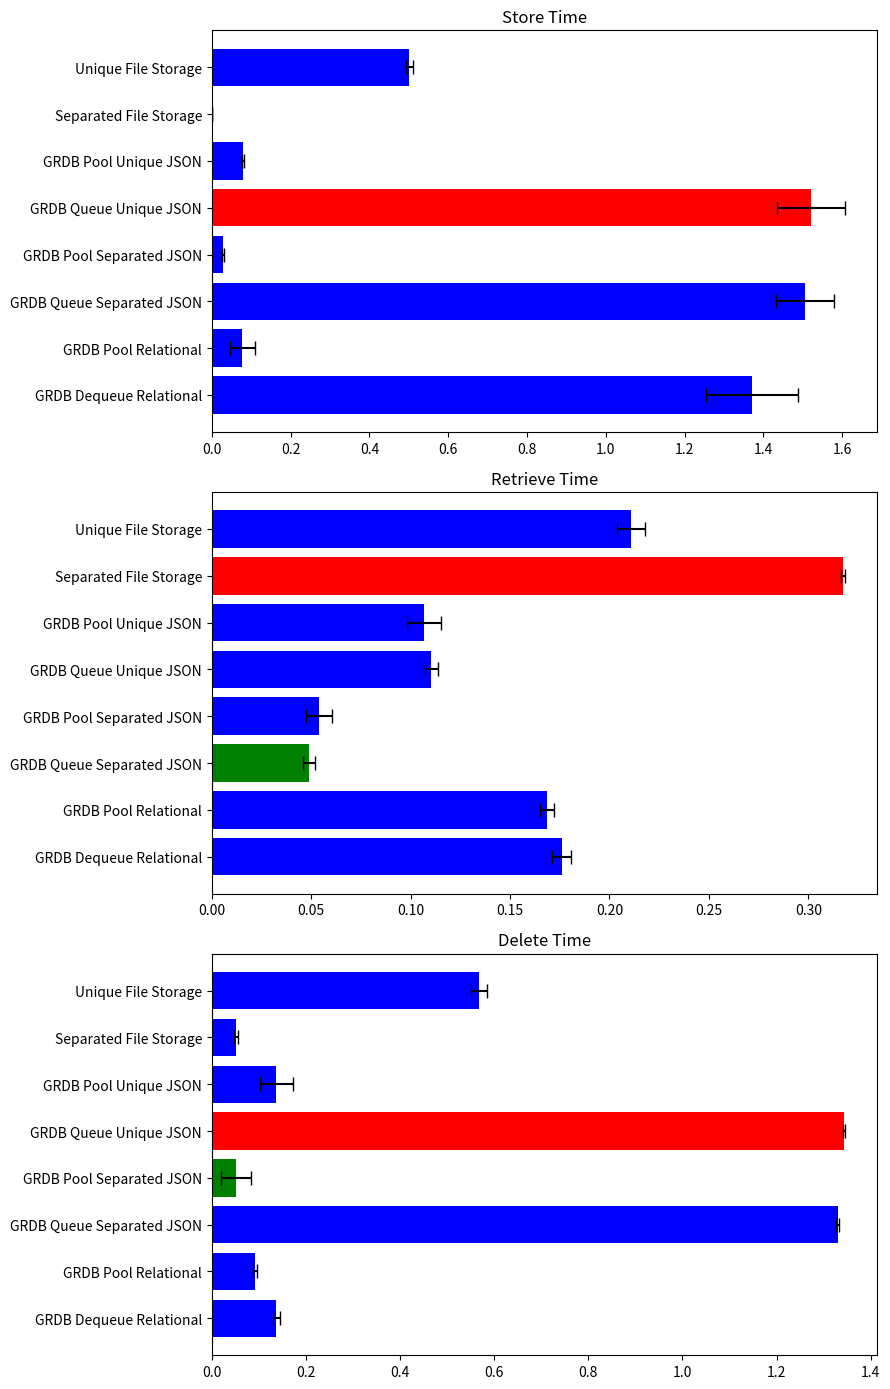

Generate this figure with matplotlib:
import matplotlib.pyplot as plt

# Updated Data including new categories and results
categories = ['Store Time', 'Retrieve Time', 'Delete Time']

new_data_avg = {
    'GRDB Dequeue Relational': [1.3712650895118714, 0.17592599391937255, 0.13696610927581787],
    'GRDB Pool Relational': [0.07745068073272705, 0.16851660013198852, 0.09169411659240723],
    'GRDB Queue Separated JSON': [1.5054787993431091, 0.049019801616668704, 1.3300469160079955],
    'GRDB Pool Separated JSON': [0.02789628505706787, 0.0538195013999939, 0.05096428394317627],
    'GRDB Queue Unique JSON': [1.5210529923439027, 0.11044330596923828, 1.3433026790618896],
    'GRDB Pool Unique JSON': [0.07977900505065919, 0.10678452253341675, 0.13733960390090943],
    'Separated File Storage': [0.0006147980690002442, 0.31745860576629636, 0.051162219047546385],
    'Unique File Storage': [0.5016327977180481, 0.21079367399215698, 0.567218005657196]
}

# Standard Deviations
new_data_std = {
    'GRDB Dequeue Relational': [0.11664386033448162, 0.004776562578306588, 0.007664486297103074],
    'GRDB Pool Relational': [0.031570518008116416, 0.0033596480458202215, 0.0038529907548512173],
    'GRDB Queue Separated JSON': [0.0736697600239474, 0.002960628440270984, 0.002939381670924807],
    'GRDB Pool Separated JSON': [0.003234126856896667, 0.0066789205800950055, 0.03154474439163905],
    'GRDB Queue Unique JSON': [0.0862286481463726, 0.003460897881870525, 0.002220265749593013],
    'GRDB Pool Unique JSON': [0.002192744778779806, 0.008535974752791522, 0.03450071034607358],
    'Separated File Storage': [5.129028827946028e-05, 0.0010110711248106138, 0.0045830708822261045],
    'Unique File Storage': [0.008545808634085552, 0.0071058529225063345, 0.01701832527340012]
}

fig, axs = plt.subplots(3, 1, figsize=(9, 14))

plt.rcParams['font.family'] = 'DejaVu Sans'

for i, category in enumerate(categories):
    names = list(new_data_avg.keys())
    values = [new_data_avg[name][i] for name in names]
    errors = [new_data_std[name][i] for name in names]

    # set the color, if the winner it should have green color if loser it should have red color, if draw it should have yellow color, otherwise blue
    if category == 'Store Time':
        colors = ['green' if value == min(values) else 'red' if value == max(
            values) else 'yellow' if value == min(values) and value == max(values) else 'blue' for value in values]
    elif category == 'Retrieve Time':
        colors = ['green' if value == min(values) else 'red' if value == max(
            values) else 'yellow' if value == min(values) and value == max(values) else 'blue' for value in values]
    elif category == 'Delete Time':
        colors = ['green' if value == min(values) else 'red' if value == max(
            values) else 'yellow' if value == min(values) and value == max(values) else 'blue' for value in values]
    else:
        colors = ['blue' for value in values]

    axs[i].barh(names, values, xerr=errors, capsize=5, color=colors)
    axs[i].set_title(category)

plt.tight_layout()

# save the plot on the folder with the name of the file
plt.savefig('apple_tv_hd_chart_generator.png')
